Run: headless pygame with SDL's dummy video driver; simulated clock (each Clock.tick advances the game by its frame time, no real sleeping); random seed 0; keys injected as events and as key.get_pressed() state; no mouse input.
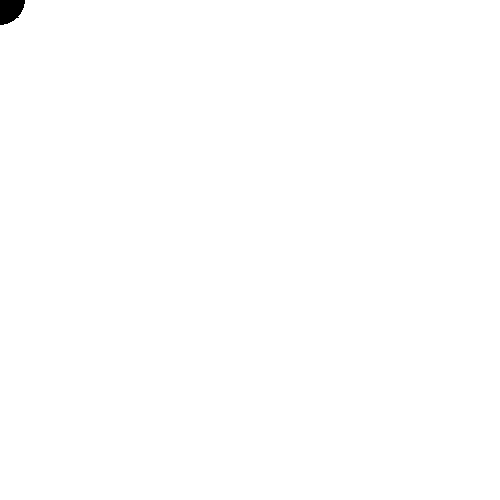
Frame 1 of 4 · flips 1–60 · no input
Frame 2 of 4 · flips 61–180 · tapped SPACE, RETURN · held RIGHT (→), D · screen unchanged from frame 1, image omitted
Frame 3 of 4 · flips 181–300 · held DOWN (↓), S · screen unchanged from frame 2, image omitted
Frame 4 of 4 · flips 301–420 · held LEFT (←), A, UP (↑), W · screen unchanged from frame 3, image omitted

The pygame program that drew these frames:

from math import sqrt

import pygame

pygame.init()
win = pygame.display.set_mode((500, 500))
x = 0
y = 0
color = (0, 0, 0)
while True:
    for event in pygame.event.get():
        if event.type == pygame.QUIT:
            exit()
    # if (x > 400 or x < 100) or (y < 100 or y > 400):
    win.fill((255, 255, 255))
    pygame.draw.circle(win, color, (x, y), 25)
    if 25 < y < 475 and x > 25 and x < 475:
        if sqrt((250 - x) ** 2 + (250 - y) ** 2) > 150:
            h = 1
            color = (255, 0, 0)
        else:
            h = 3
            color = (0, 0, 0)
        keys = pygame.key.get_pressed()
        if keys[pygame.K_UP]:
            y -= 3
        elif keys[pygame.K_DOWN]:
            y += 3
        elif keys[pygame.K_RIGHT]:
            x += 3
        elif keys[pygame.K_LEFT]:
            x -= 3
        else:
            if 250 - x > 0:
                x += h
            if 250 - x < 0:
                x -= h
            if 250 - y > 0:
                y += h
            if 250 - y < 0:
                y -= h
    else:
        pygame.draw.line(win, (0, 0, 0), (x + 17, y + 17), (x - 17, y - 17), 2)
        pygame.draw.line(win, (0, 0, 0), (x - 17, y + 17), (x + 17, y - 17), 2)

    space = pygame.key.get_pressed()
    if space[pygame.K_SPACE]:
        x = 250
        y = 250

    pygame.display.update()
    pygame.time.delay(10)
